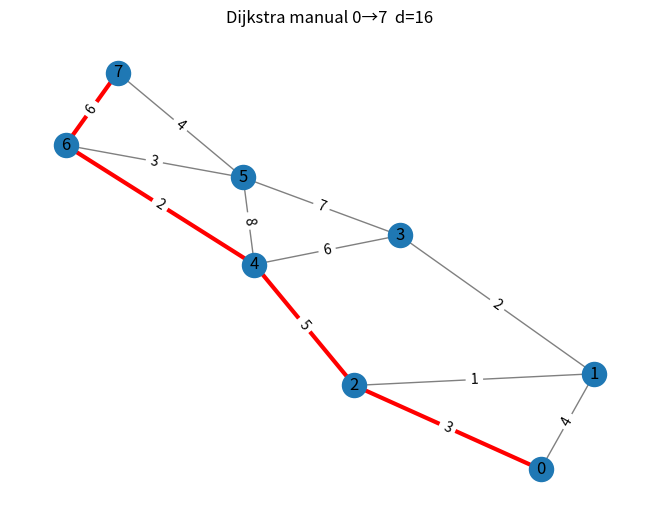

Write the Python code that produced this figure.
import heapq
import matplotlib.pyplot as plt
import networkx as nx   

edges = [(0,1,4),(0,2,3),(1,2,1),(1,3,2),(2,4,5),(3,4,6),
         (3,5,7),(4,5,8),(4,6,2),(5,6,3),(5,7,4),(6,7,6)]

# Lista de adyacencia
adj = {}
for u,v,w in edges:
    adj.setdefault(u,[]).append((v,w))
    adj.setdefault(v,[]).append((u,w))

def dijkstra(src, tgt, adj):
    dist = {v: float('inf') for v in adj}
    prev = {v: None for v in adj}
    dist[src] = 0
    heap = [(0, src)]
    while heap:
        d, u = heapq.heappop(heap)
        if d > dist[u]: continue
        for v, w in adj[u]:
            if dist[u] + w < dist[v]:
                dist[v] = dist[u] + w
                prev[v] = u
                heapq.heappush(heap, (dist[v], v))
    # reconstruir camino
    path, node = [], tgt
    while node is not None:
        path.append(node); node = prev[node]
    return dist[tgt], list(reversed(path))

src, tgt  = 0, 7
dist, path = dijkstra(src, tgt, adj)
path_edges = list(zip(path[:-1], path[1:]))

# Dibujar con networkx solo como utilidad gráfica
G = nx.Graph()
for u,v,w in edges: G.add_edge(u,v,weight=w)
pos = nx.spring_layout(G, seed=2)

nx.draw(G, pos, with_labels=True, edge_color='gray', width=1)
nx.draw_networkx_edges(G, pos, edgelist=path_edges, edge_color='red', width=3)
nx.draw_networkx_edge_labels(G, pos,
    {(u,v): d['weight'] for u,v,d in G.edges(data=True)})
plt.title(f"Dijkstra manual {src}→{tgt}  d={dist}")
plt.show()
